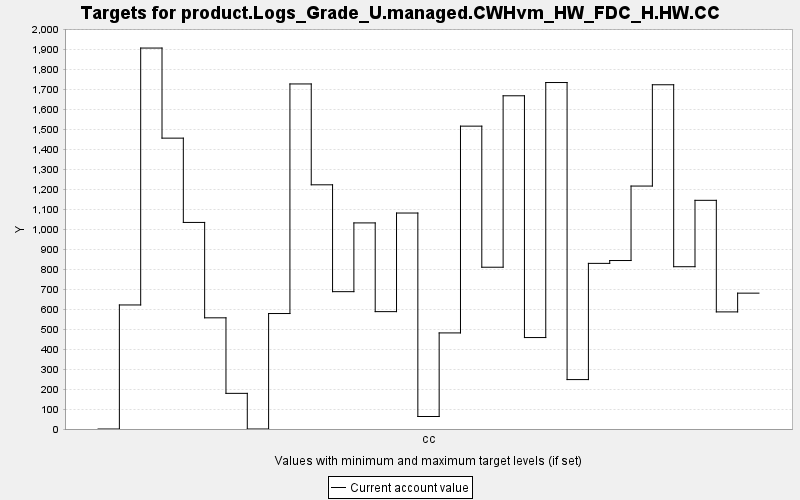

Data behind this chart, as committed beside it:
TARGET, PERIOD, YEAR, PERIODWIDTH, MINIMUM, MAXIMUM, MINWEIGHT, MAXWEIGHT, CURRENT, SUMMARY
product.Logs_Grade_U.managed.CWHvm_HW_FD…, 0, 0, 10.0, 0.0, 10000, 1.0, 1.0, 0.0, 0.0
product.Logs_Grade_U.managed.CWHvm_HW_FD…, 1, 10, 10.0, 0.0, 10000, 1.0, 1.0, 621.3, 0.0
product.Logs_Grade_U.managed.CWHvm_HW_FD…, 2, 20, 10.0, 0.0, 10000, 1.0, 1.0, 1908, 0.0
product.Logs_Grade_U.managed.CWHvm_HW_FD…, 3, 30, 10.0, 0.0, 10000, 1.0, 1.0, 1457, 0.0
product.Logs_Grade_U.managed.CWHvm_HW_FD…, 4, 40, 10.0, 0.0, 10000, 1.0, 1.0, 1035, 0.0
product.Logs_Grade_U.managed.CWHvm_HW_FD…, 5, 50, 10.0, 0.0, 10000, 1.0, 1.0, 556.9, 0.0
product.Logs_Grade_U.managed.CWHvm_HW_FD…, 6, 60, 10.0, 0.0, 10000, 1.0, 1.0, 178.6, 0.0
product.Logs_Grade_U.managed.CWHvm_HW_FD…, 7, 70, 10.0, 0.0, 10000, 1.0, 1.0, 0.0, 0.0
product.Logs_Grade_U.managed.CWHvm_HW_FD…, 8, 80, 10.0, 0.0, 10000, 1.0, 1.0, 578.4, 0.0
product.Logs_Grade_U.managed.CWHvm_HW_FD…, 9, 90, 10.0, 0.0, 10000, 1.0, 1.0, 1728, 0.0
product.Logs_Grade_U.managed.CWHvm_HW_FD…, 10, 100, 10.0, 0.0, 10000, 1.0, 1.0, 1223, 0.0
product.Logs_Grade_U.managed.CWHvm_HW_FD…, 11, 110, 10.0, 0.0, 10000, 1.0, 1.0, 687.9, 0.0
product.Logs_Grade_U.managed.CWHvm_HW_FD…, 12, 120, 10.0, 0.0, 10000, 1.0, 1.0, 1032, 0.0
product.Logs_Grade_U.managed.CWHvm_HW_FD…, 13, 130, 10.0, 0.0, 10000, 1.0, 1.0, 587.9, 0.0
product.Logs_Grade_U.managed.CWHvm_HW_FD…, 14, 140, 10.0, 0.0, 10000, 1.0, 1.0, 1082, 0.0
product.Logs_Grade_U.managed.CWHvm_HW_FD…, 15, 150, 10.0, 0.0, 10000, 1.0, 1.0, 62.64, 0.0
product.Logs_Grade_U.managed.CWHvm_HW_FD…, 16, 160, 10.0, 0.0, 10000, 1.0, 1.0, 481.3, 0.0
product.Logs_Grade_U.managed.CWHvm_HW_FD…, 17, 170, 10.0, 0.0, 10000, 1.0, 1.0, 1517, 0.0
product.Logs_Grade_U.managed.CWHvm_HW_FD…, 18, 180, 10.0, 0.0, 10000, 1.0, 1.0, 810.3, 0.0
product.Logs_Grade_U.managed.CWHvm_HW_FD…, 19, 190, 10.0, 0.0, 10000, 1.0, 1.0, 1669, 0.0
product.Logs_Grade_U.managed.CWHvm_HW_FD…, 20, 200, 10.0, 0.0, 10000, 1.0, 1.0, 458.1, 0.0
product.Logs_Grade_U.managed.CWHvm_HW_FD…, 21, 210, 10.0, 0.0, 10000, 1.0, 1.0, 1735, 0.0
product.Logs_Grade_U.managed.CWHvm_HW_FD…, 22, 220, 10.0, 0.0, 10000, 1.0, 1.0, 247.5, 0.0
product.Logs_Grade_U.managed.CWHvm_HW_FD…, 23, 230, 10.0, 0.0, 10000, 1.0, 1.0, 829.6, 0.0
product.Logs_Grade_U.managed.CWHvm_HW_FD…, 24, 240, 10.0, 0.0, 10000, 1.0, 1.0, 843.9, 0.0
product.Logs_Grade_U.managed.CWHvm_HW_FD…, 25, 250, 10.0, 0.0, 10000, 1.0, 1.0, 1217, 0.0
product.Logs_Grade_U.managed.CWHvm_HW_FD…, 26, 260, 10.0, 0.0, 10000, 1.0, 1.0, 1724, 0.0
product.Logs_Grade_U.managed.CWHvm_HW_FD…, 27, 270, 10.0, 0.0, 10000, 1.0, 1.0, 812.9, 0.0
product.Logs_Grade_U.managed.CWHvm_HW_FD…, 28, 280, 10.0, 0.0, 10000, 1.0, 1.0, 1145, 0.0
product.Logs_Grade_U.managed.CWHvm_HW_FD…, 29, 290, 10.0, 0.0, 10000, 1.0, 1.0, 586.6, 0.0
product.Logs_Grade_U.managed.CWHvm_HW_FD…, 30, 300, 10.0, 0.0, 10000, 1.0, 1.0, 680.5, 0.0
